Run: headless pygame with SDL's dummy video driver; simulated clock (each Clock.tick advances the game by its frame time, no real sleeping); random seed 0; keys injected as events and as key.get_pressed() state; no mouse input.
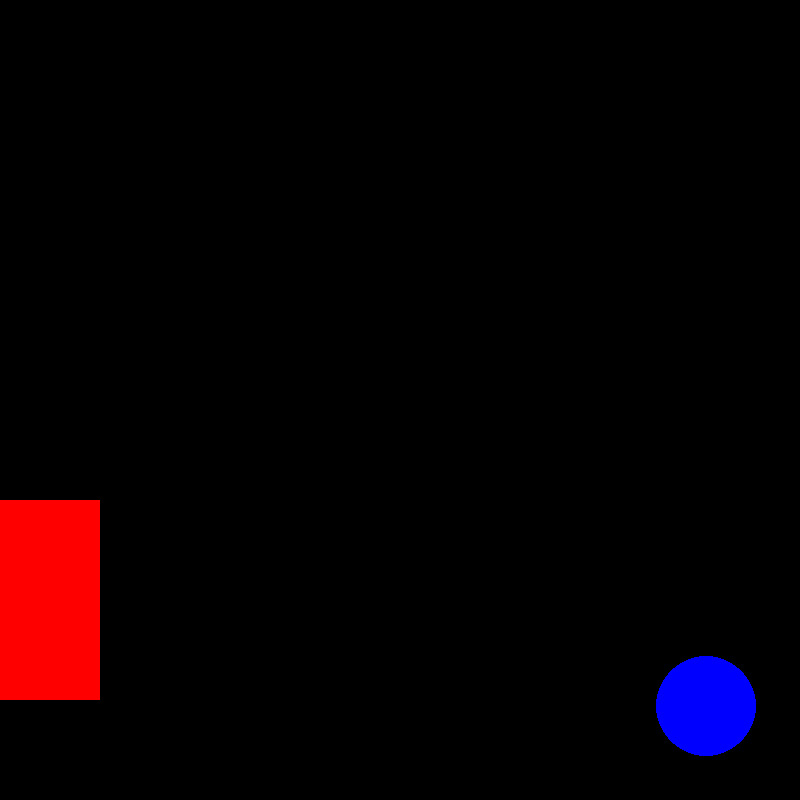
Frame 1 of 4 · flips 1–60 · no input
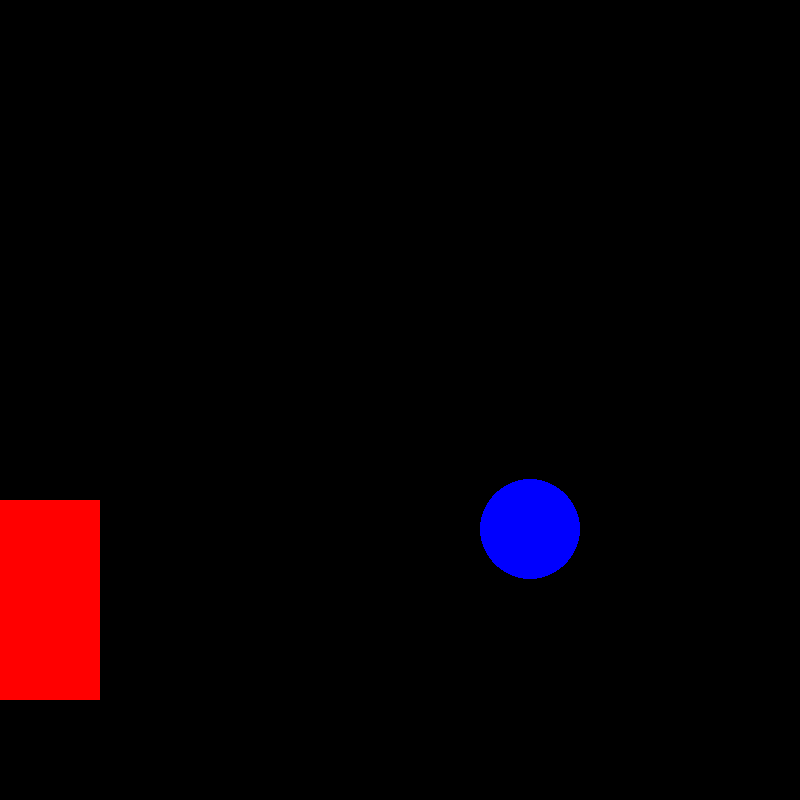
Frame 2 of 4 · flips 61–180 · tapped SPACE, RETURN · held RIGHT (→), D
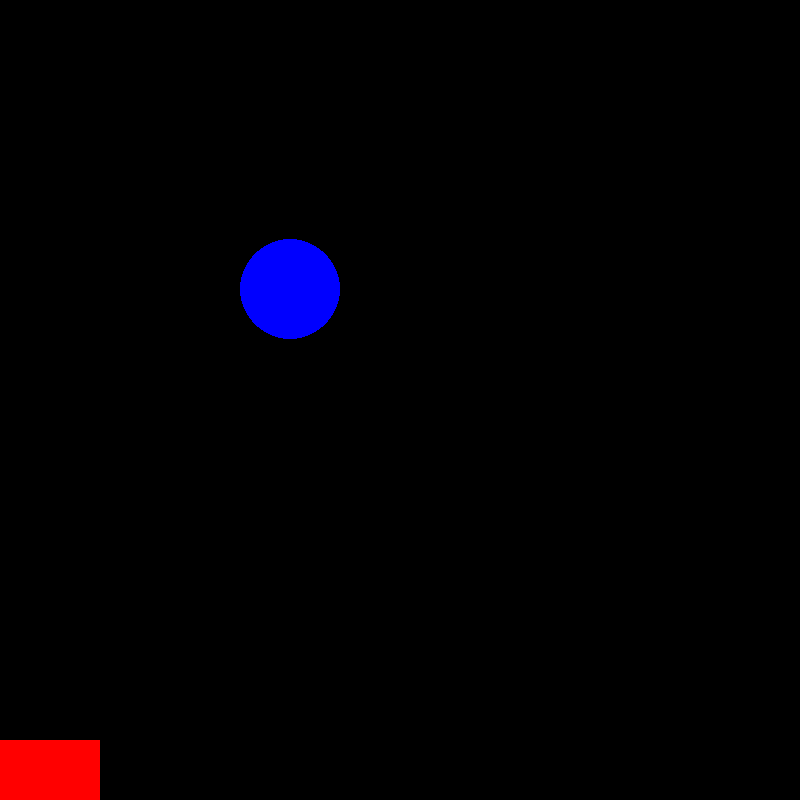
Frame 3 of 4 · flips 181–300 · held DOWN (↓), S
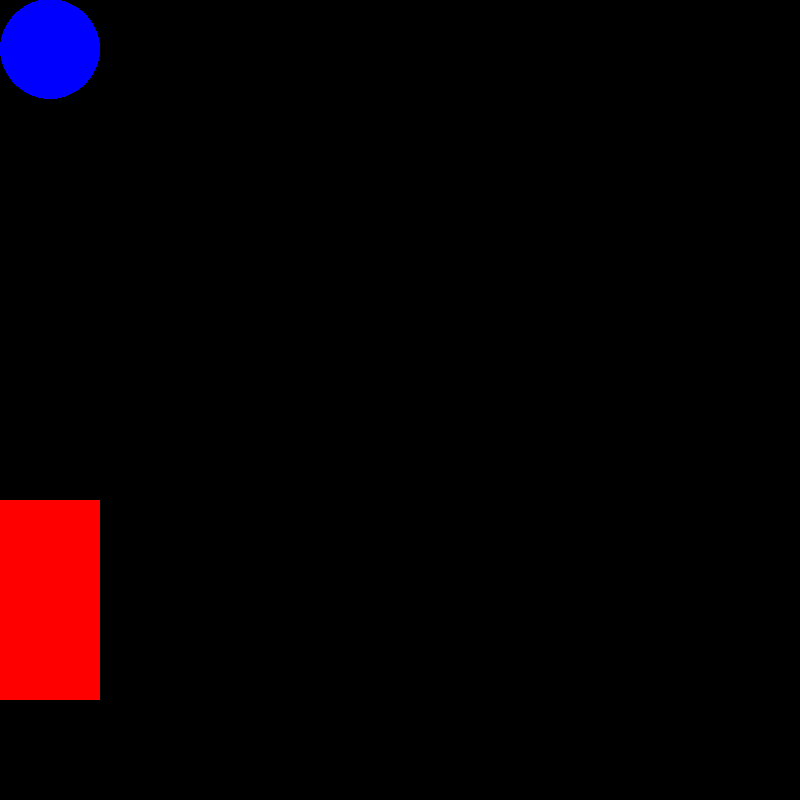
Frame 4 of 4 · flips 301–420 · held LEFT (←), A, UP (↑), W

The pygame program that drew these frames:

import time
import random
import pygame
from pygame.locals import*
pygame.init()
screen=pygame.display.set_mode((800,800))
pygame.display.set_caption('Animation')
red=(255,0,0)
x=300
y=300

xc=random.randint(1,10)
yc=random.randint(1,10)
v=0
vc=500
lc=0
l=500
fpsclock=pygame.time.Clock()
green=(0,255,0)
blue=(0,0,255)
white=(255,255,255)
black=(0,0,0)
color=(255,0,0)
while True:
    pygame.display.update()
    for event in pygame.event.get():
        if event.type==QUIT:
            pygame.quit()
            exit()
        if event.type==KEYDOWN:
             if event.key == K_l:
                 lc=2
             if event.key == K_o:
                 lc=-2
             if event.key == K_s:
                 v=2
             if event.key == K_w:
                 v=-2
        
        if event.type==KEYUP:
             if  event.key==K_l:
                 lc=0
             if event.key==K_o:
                 lc=0
             if  event.key==K_s:
                 v=0
             if event.key==K_w:
                 v=0
                
    vc=vc+v
    l=l+lc          

    screen.fill(black)
    pygame.draw.circle(screen,blue,(x,y),50)
    x+=xc
    y+=yc
    if x>=750:
       xc=-random.randint(1,2)
    if y>=750:
        yc=-random.randint(1,2)
    if x<=0:
        xc=random.randint(1,2)
    if y<=0:
       yc=random.randint(1,2)
    pygame.draw.rect(screen,red,(800,l,100,200))
    pygame.draw.rect(screen,red,(0,vc,100,200))
   
   
    

        
        
